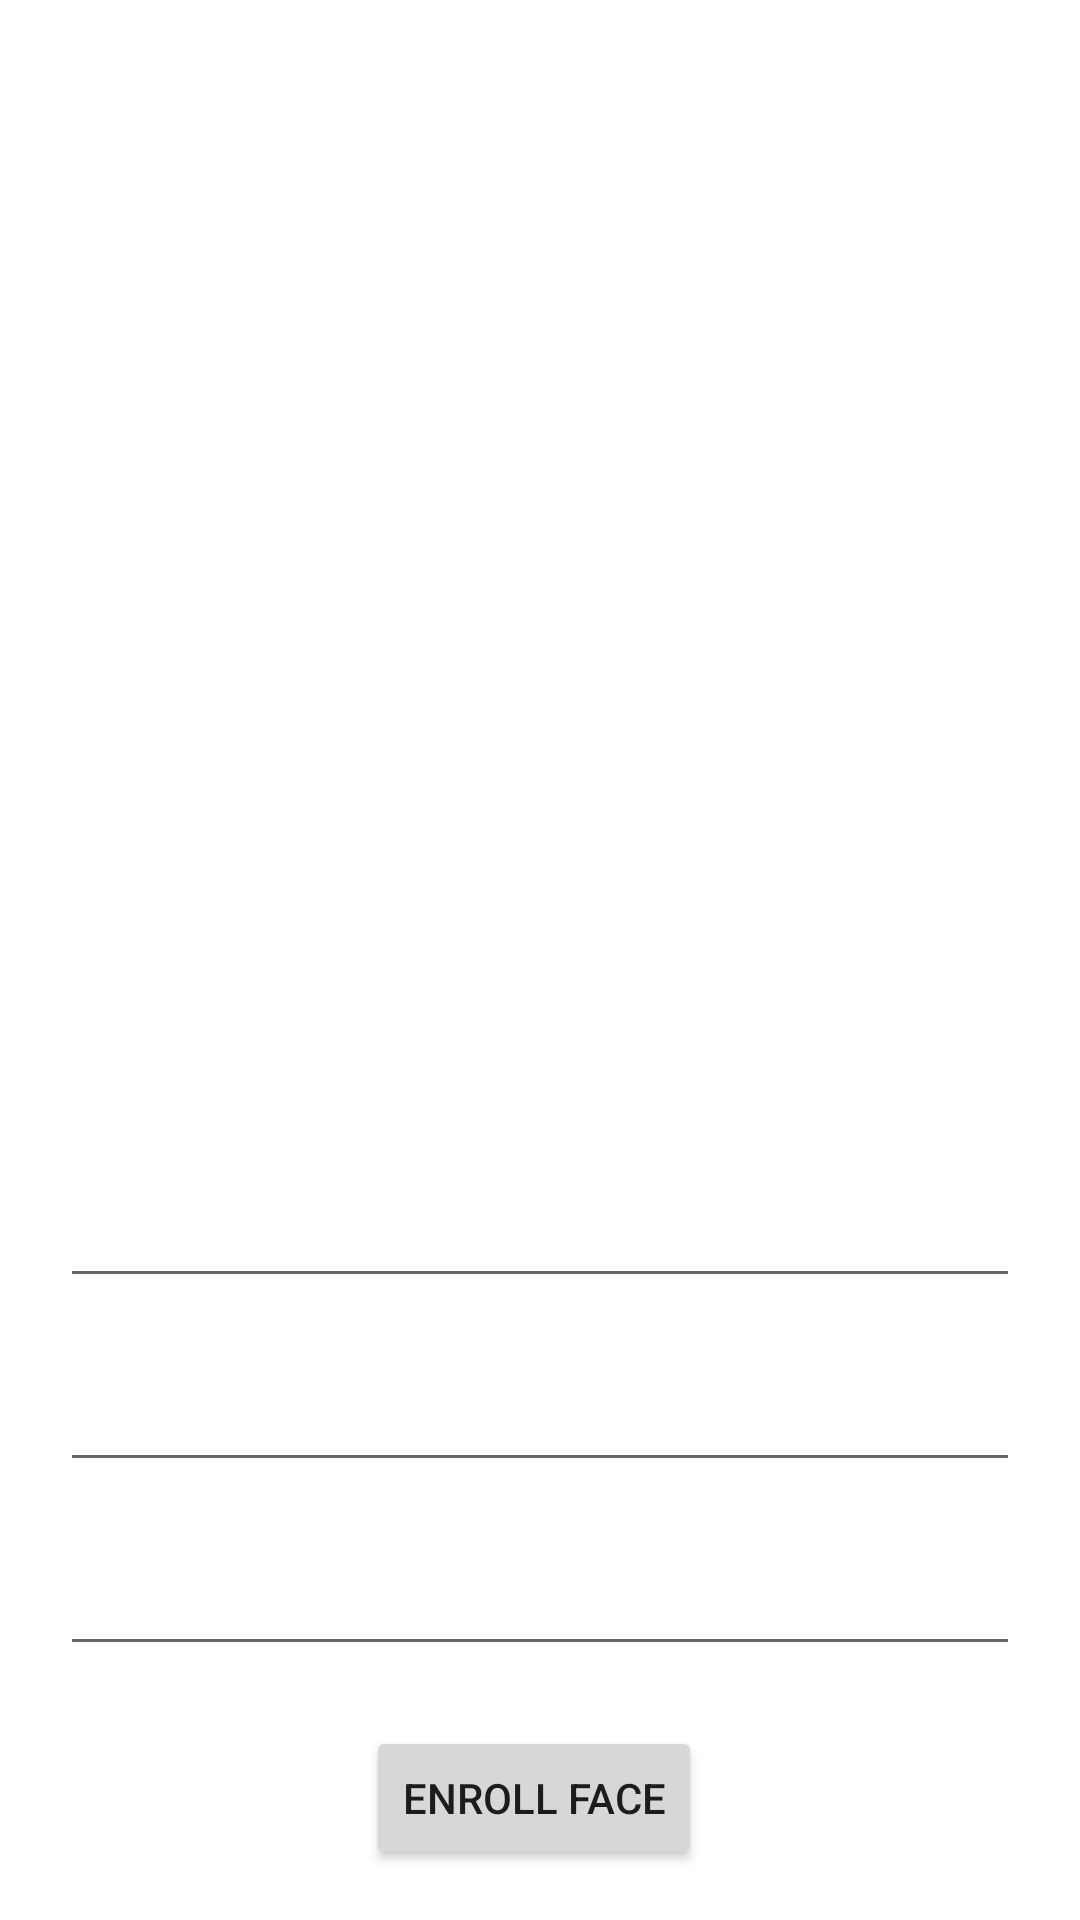

Android layout source for this screen:
<!-- AndroidManifest.xml: application theme Theme.AppManagement -->
<!-- res/layout/activity_camera2_auth.xml -->
<?xml version="1.0" encoding="utf-8"?>
<LinearLayout xmlns:android="http://schemas.android.com/apk/res/android"
    xmlns:app="http://schemas.android.com/apk/res-auto"
    xmlns:tools="http://schemas.android.com/tools"
    android:id="@+id/main_layout"
    android:layout_width="match_parent"
    android:layout_height="match_parent"
    tools:context=".Camera2_auth"
    android:orientation="vertical"
    android:gravity="center"
    android:background="@drawable/background"
    >
    <LinearLayout
        android:layout_width="match_parent"
        android:layout_height="wrap_content"
        android:gravity="center"
        android:orientation="vertical"
        >
        <TextView
            android:layout_width="wrap_content"
            android:layout_height="wrap_content"
            android:text="REGISTER NEW USERS"
            android:textColor="@color/white"
            android:textStyle="bold"


            />


    </LinearLayout>

    <LinearLayout
        android:id="@+id/layoutCamera"
        android:layout_width="300dp"
        android:layout_height="300dp"
        android:layout_marginTop="16dp"
        app:layout_constraintEnd_toEndOf="parent"
        app:layout_constraintHorizontal_bias="0.495"
        app:layout_constraintStart_toStartOf="parent"
        app:layout_constraintTop_toTopOf="parent"
        app:layout_constraintVertical_bias="0.111">
        <org.opencv.android.JavaCamera2View
            android:id="@+id/openCvCamera"
            android:layout_width="fill_parent"
            android:layout_height="fill_parent"
            android:visibility="gone"
            app:camera_id="any"
            app:show_fps="false" />

    </LinearLayout>


    <LinearLayout
        android:layout_width="match_parent"
        android:layout_height="wrap_content"
        android:layout_marginTop="40dp"
        app:layout_constraintTop_toBottomOf="@+id/layoutCamera"
        tools:layout_editor_absoluteX="16dp"
        android:gravity="center"
        android:orientation="vertical"
        >
        <EditText
            android:layout_width="match_parent"
            android:layout_height="match_parent"
            android:layout_marginLeft="20dp"
            android:layout_marginRight="20dp"
            android:layout_marginBottom="20dp"
            android:id="@+id/Rusername"
            android:hint="Username"
            android:textColorHint="@color/white"
            />
        <EditText
            android:layout_width="match_parent"
            android:layout_height="match_parent"
            android:layout_marginLeft="20dp"
            android:layout_marginRight="20dp"
            android:layout_marginBottom="20dp"
            android:hint="email"
            android:inputType="textEmailAddress"
            android:id="@+id/Remail"
            android:textColorHint="@color/white"
            />
        <EditText
            android:layout_width="match_parent"
            android:layout_height="match_parent"
            android:layout_marginLeft="20dp"
            android:layout_marginRight="20dp"
            android:layout_marginBottom="20dp"
            android:inputType="textPassword"
            android:id="@+id/Rpassword"
            android:hint="Password"
            android:textColorHint="@color/white"
            />

        <Button
            android:id="@+id/capture_button"
            android:layout_width="wrap_content"
            android:layout_height="wrap_content"
            android:text="Enroll face"
            android:layout_weight="1"
            android:layout_marginRight="2dp"
            android:onClick="EnrollFace"
            />









    </LinearLayout>


</LinearLayout>
<!-- resources referenced by this layout -->
<resources>
  <color name="white">#FFFFFFFF</color>
  <style name="Theme.AppManagement" parent="Theme.MaterialComponents.DayNight.DarkActionBar">
          
          <item name="colorPrimary">@color/purple_500</item>
          <item name="colorPrimaryVariant">@color/purple_700</item>
          <item name="colorOnPrimary">@color/white</item>
          
          <item name="colorSecondary">@color/teal_200</item>
          <item name="colorSecondaryVariant">@color/teal_700</item>
          <item name="colorOnSecondary">@color/black</item>
          
          <item name="android:statusBarColor">?attr/colorPrimaryVariant</item>
          
      </style>
  <color name="purple_500">#FF6200EE</color>
  <color name="purple_700">#FF3700B3</color>
  <color name="teal_200">#FF03DAC5</color>
  <color name="teal_700">#FF018786</color>
  <color name="black">#FF000000</color>
</resources>
